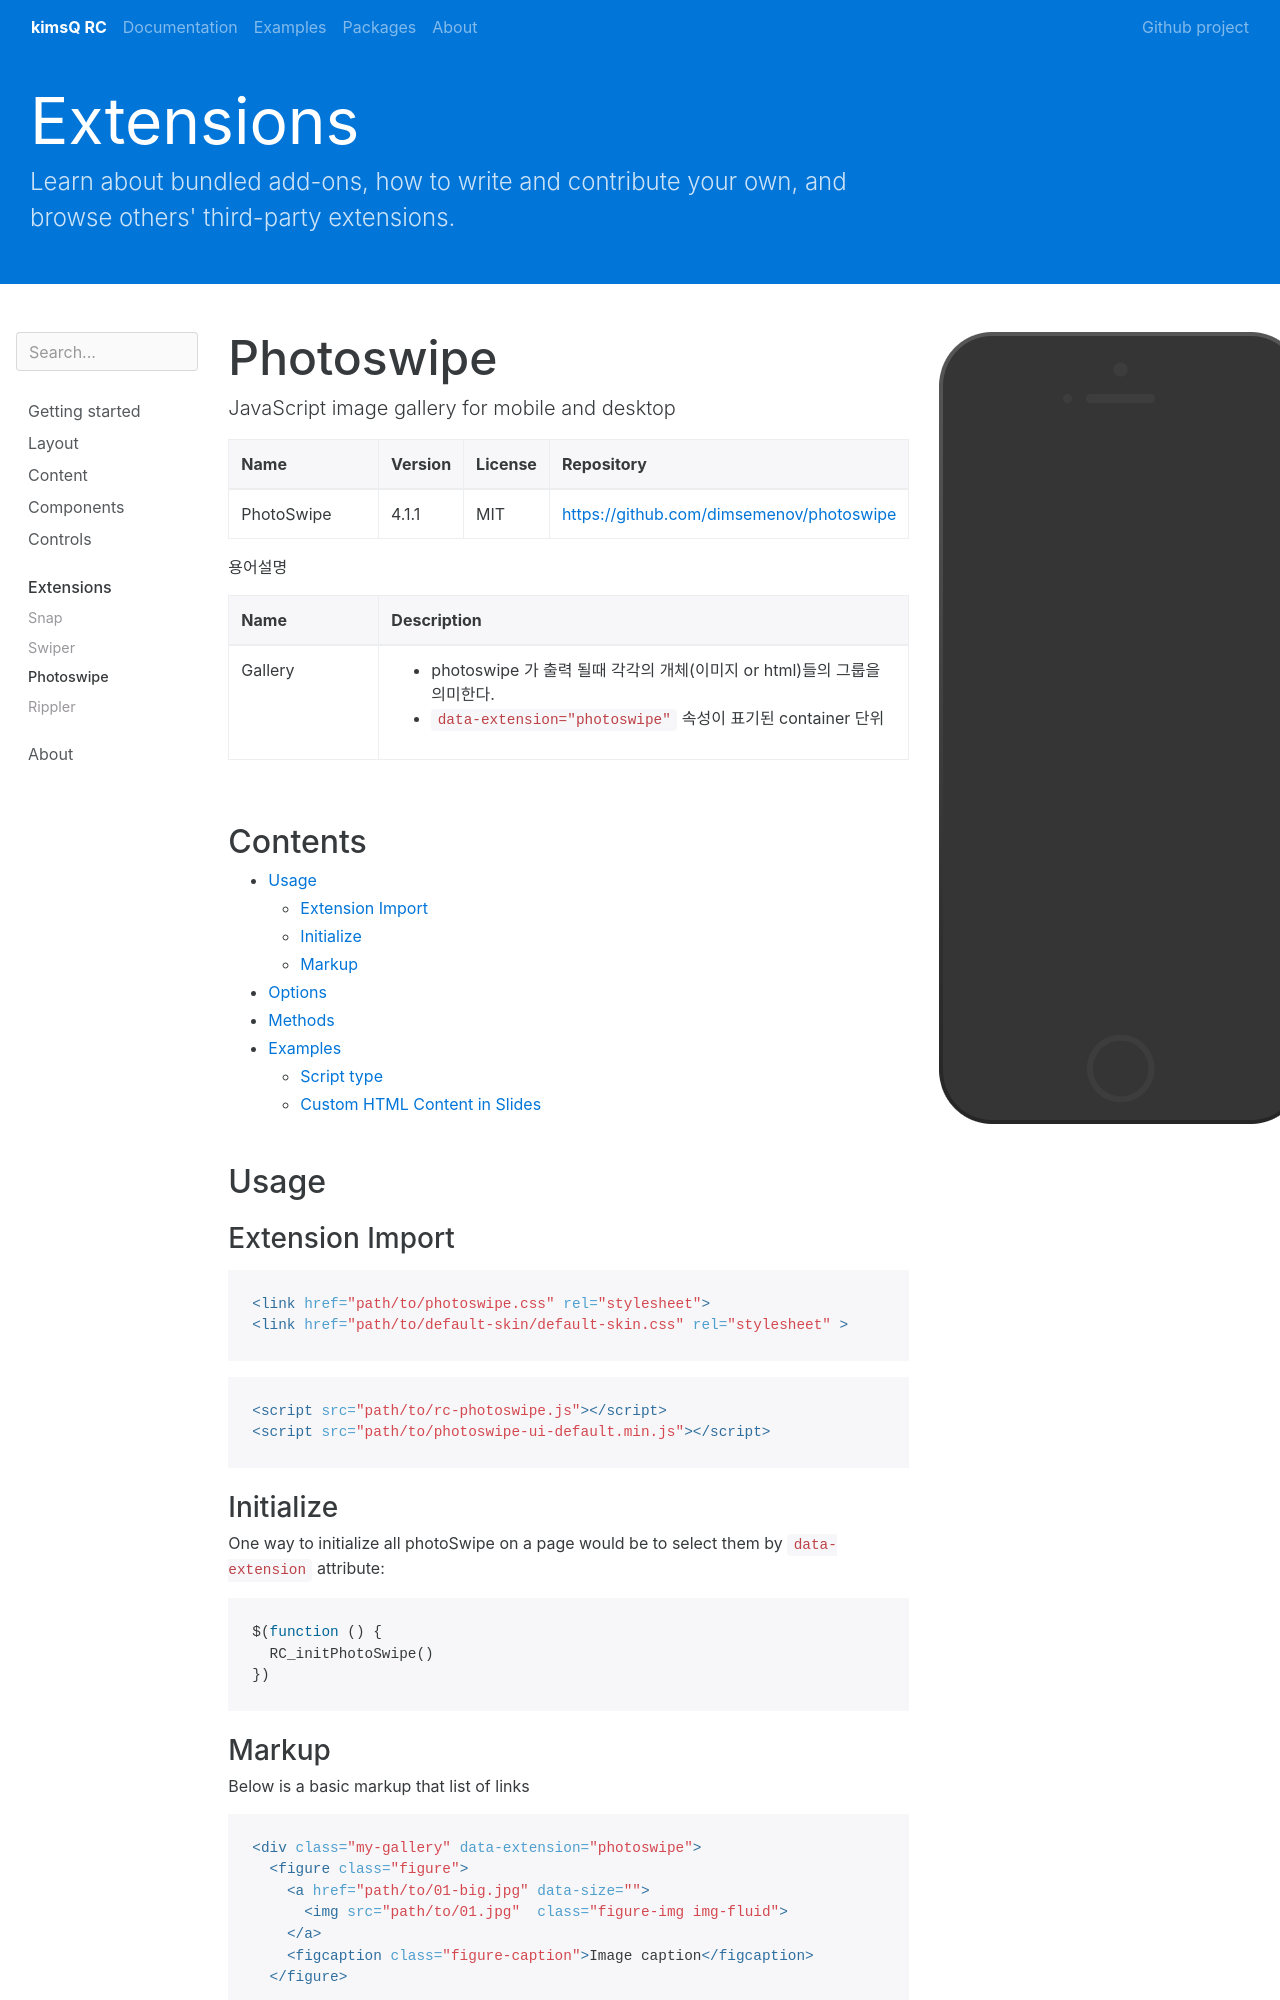

repository: kimsQ/rc · page: extensions/photoswipe/index.html · generator: jekyll

---
layout: preview
preview: photoswipe
title: Photoswipe
group: extensions
---

JavaScript image gallery for mobile and desktop


<div class="table-responsive">
  <table class="table table-bordered">
    <thead>
     <tr class="bg-faded">
       <th style="width: 150px;">Name</th>
       <th>Version</th>
       <th>License</th>
       <th>Repository</th>
     </tr>
    </thead>
    <tbody>
     <tr>
      <td>PhotoSwipe</td>
      <td>4.1.1</td>
      <td>MIT</td>
       <td>
        <a href="https://github.com/dimsemenov/photoswipe">https://github.com/dimsemenov/photoswipe</a>
       </td>
     </tr>
    </tbody>
  </table>
</div>


용어설명

<div class="table-responsive">
  <table class="table table-bordered">
    <thead>
     <tr class="bg-faded">
       <th style="width: 150px;">Name</th>
       <th>Description</th>
     </tr>
    </thead>
    <tbody>
     <tr>
      <td>Gallery</td>
       <td>
       <ul>
          <li>photoswipe 가 출력 될때 각각의 개체(이미지 or html)들의 그룹을 의미한다.</li>
          <li><code>data-extension="photoswipe"</code> 속성이 표기된 container 단위</li>
        </ul>
       </td>
     </tr>
    </tbody>
  </table>
</div>

## Contents

* Will be replaced with the ToC, excluding the "Contents" header
{:toc}






## Usage

### Extension Import

{% highlight html %}
<link href="path/to/photoswipe.css" rel="stylesheet">
<link href="path/to/default-skin/default-skin.css" rel="stylesheet" >
{% endhighlight %}


{% highlight html %}
<script src="path/to/rc-photoswipe.js"></script>
<script src="path/to/photoswipe-ui-default.min.js"></script>
{% endhighlight %}

### Initialize
One way to initialize all photoSwipe on a page would be to select them by  `data-extension` attribute:

{% highlight js %}
$(function () {
  RC_initPhotoSwipe()
})
{% endhighlight %}


### Markup
Below is a basic markup that list of links
{% highlight html %}
<div class="my-gallery" data-extension="photoswipe">
  <figure class="figure">
    <a href="path/to/01-big.jpg" data-size="">
      <img src="path/to/01.jpg"  class="figure-img img-fluid">
    </a>
    <figcaption class="figure-caption">Image caption</figcaption>
  </figure>
  ...
</div>
{% endhighlight %}
